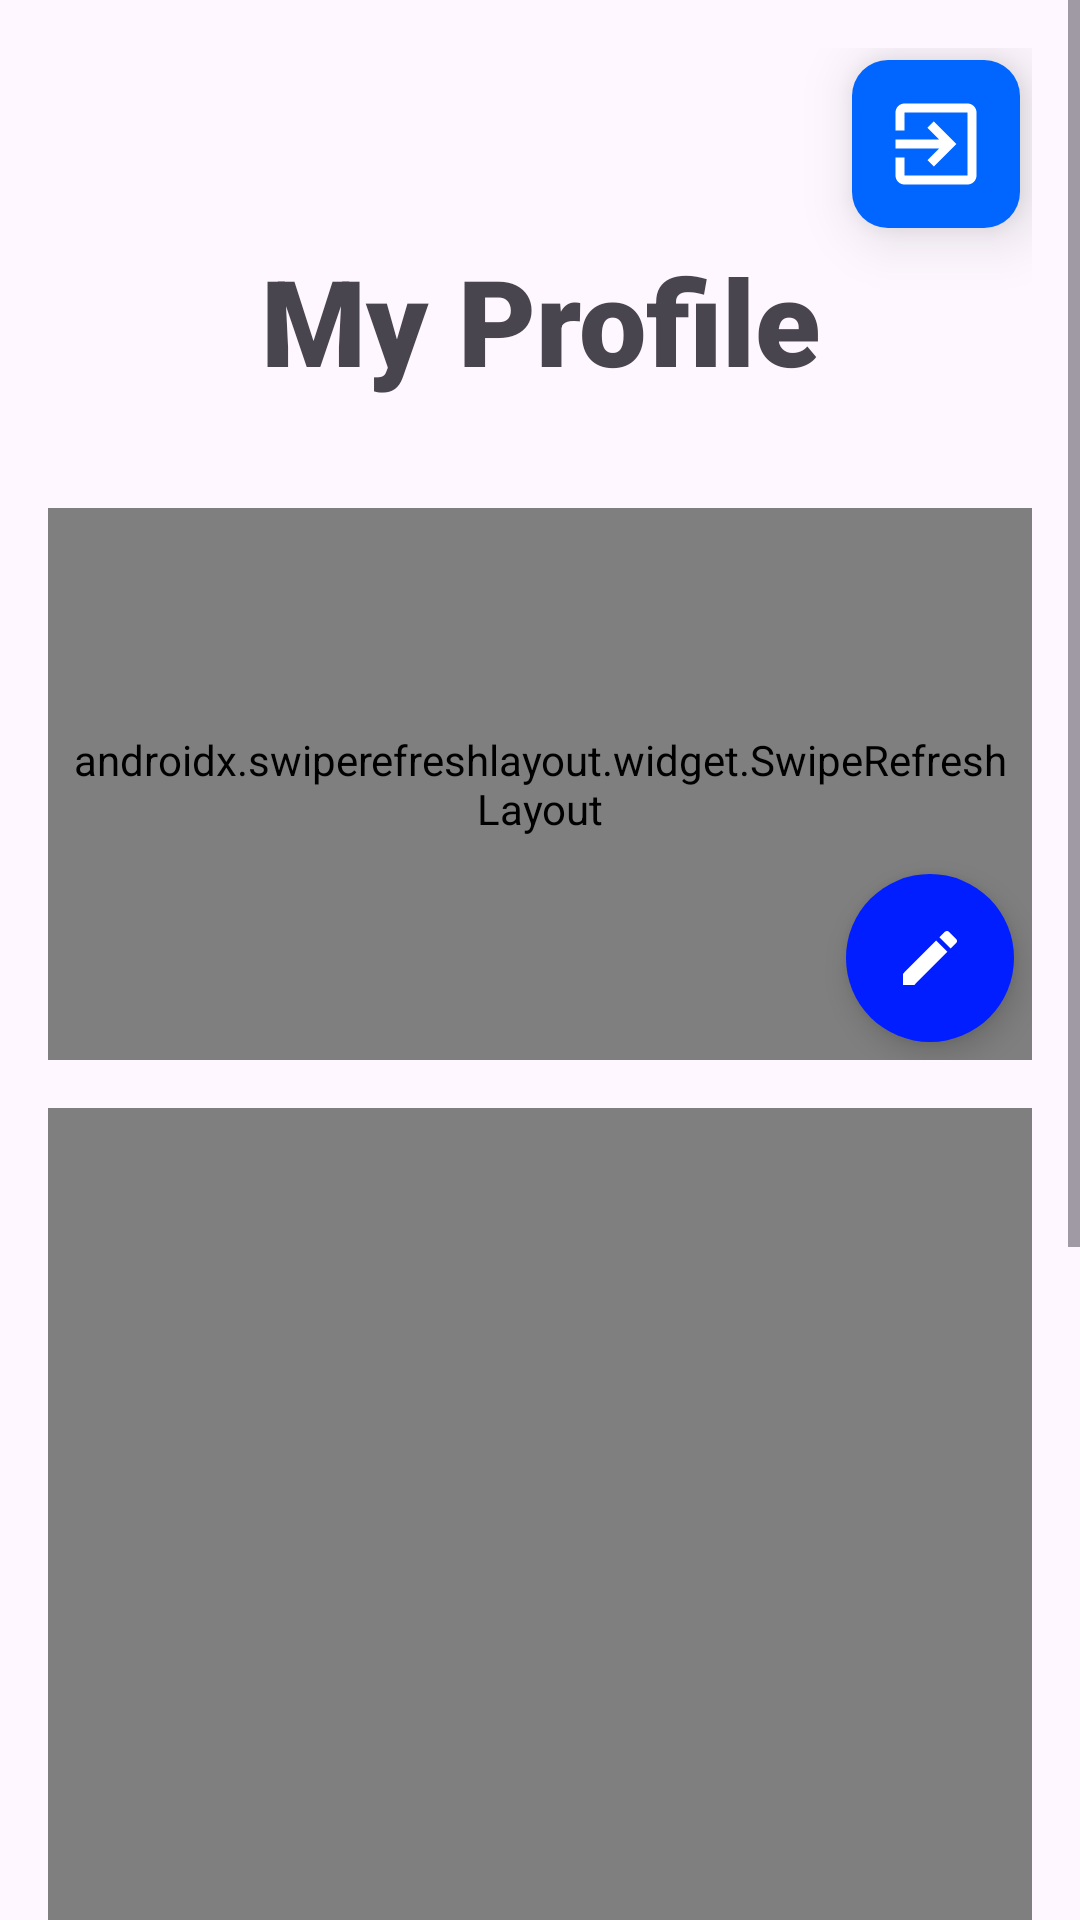

Here is an Android app screen rendered from its layout file. Give the layout XML and the strings, colors and styles it references.
<!-- AndroidManifest.xml: application theme Theme.NetologyAndroidHomeWork1 -->
<!-- res/layout/fragment_profile.xml -->
<ScrollView xmlns:android="http://schemas.android.com/apk/res/android"
    xmlns:app="http://schemas.android.com/apk/res-auto"
    xmlns:tools="http://schemas.android.com/tools"
    android:layout_width="match_parent"
    android:layout_height="match_parent"
    android:fillViewport="true">

    <androidx.constraintlayout.widget.ConstraintLayout
        android:layout_width="match_parent"
        android:layout_height="wrap_content"
        android:padding="16dp"
        tools:context="ru.netology.nmedia.fragments.ProfileFragment">

        <TextView
            android:id="@+id/my_profile_text_view"
            android:layout_width="wrap_content"
            android:layout_height="wrap_content"
            android:fontFamily="sans-serif-black"
            android:text="@string/my_profile"
            android:textSize="40sp"
            app:layout_constraintEnd_toEndOf="parent"
            app:layout_constraintStart_toStartOf="parent"
            app:layout_constraintTop_toBottomOf="@id/exit" />

        <LinearLayout
            android:id="@+id/data_profile_linear_layout"
            android:layout_width="match_parent"
            android:layout_height="wrap_content"
            android:layout_marginVertical="20dp"
            android:orientation="horizontal"
            app:layout_constraintEnd_toEndOf="parent"
            app:layout_constraintStart_toStartOf="parent"
            app:layout_constraintTop_toBottomOf="@id/my_profile_text_view">

            <ImageView
                android:id="@+id/profile_avatar"
                android:layout_width="0dp"
                android:layout_height="wrap_content"
                android:layout_weight="1"
                android:adjustViewBounds="true"
                tools:src="@drawable/ic_netologydz_foreground" />

            <LinearLayout
                android:layout_width="0dp"
                android:layout_height="match_parent"
                android:layout_weight="1"
                android:orientation="vertical">

                <com.google.android.material.card.MaterialCardView
                    android:id="@+id/data_profile"
                    android:layout_width="match_parent"
                    android:layout_height="wrap_content"
                    app:contentPadding="20dp"
                    app:layout_constraintEnd_toEndOf="parent"
                    app:layout_constraintStart_toStartOf="parent"
                    app:layout_constraintTop_toBottomOf="@id/profile_avatar">

                    <LinearLayout
                        android:layout_width="match_parent"
                        android:layout_height="match_parent"
                        android:orientation="vertical">

                        <TextView
                            android:id="@+id/login"
                            style="@style/TextViewMaterialCardView"
                            android:layout_width="wrap_content"
                            android:layout_height="wrap_content" />

                        <TextView
                            android:id="@+id/name"
                            style="@style/TextViewMaterialCardView"
                            android:layout_width="wrap_content"
                            android:layout_height="wrap_content"
                            android:text="" />
                    </LinearLayout>

                </com.google.android.material.card.MaterialCardView>


            </LinearLayout>
        </LinearLayout>

        <com.google.android.material.button.MaterialButton
            android:id="@+id/exit"
            style="@style/Widget.Material3.Button.IconButton.Filled"
            android:layout_width="wrap_content"
            android:layout_height="wrap_content"
            android:elevation="12dp"
            app:cornerRadius="12dp"
            app:icon="@drawable/baseline_exit_to_app_24"
            app:iconSize="36dp"
            app:layout_constraintEnd_toEndOf="parent"
            app:layout_constraintTop_toTopOf="parent"

            />
        <FrameLayout
            android:id="@+id/progress_bar_layout"
            android:layout_width="match_parent"
            android:layout_height="match_parent"
            android:background="@color/white"
            android:visibility="gone">

            <ProgressBar
                android:layout_width="wrap_content"
                android:layout_height="wrap_content"
                android:layout_gravity="center"
                android:visibility="visible" />
        </FrameLayout>
        <RelativeLayout
            android:id="@+id/relative_job_layout"
            android:layout_width="match_parent"
            android:layout_height="200dp"
            app:layout_constraintTop_toBottomOf="@id/data_profile_linear_layout"
            >
        <androidx.swiperefreshlayout.widget.SwipeRefreshLayout
            android:id="@+id/jobs_swipe_refresh_layout"
            android:layout_width="match_parent"
            android:layout_height="match_parent"
            android:layout_marginTop="16dp"
            android:background="@drawable/border_job"
            android:padding="8dp"
            >
            <androidx.core.widget.NestedScrollView
                android:layout_width="match_parent"
                android:layout_height="match_parent"
                android:fillViewport="true">

                <FrameLayout
                    android:layout_width="match_parent"
                    android:layout_height="match_parent"
                    android:visibility="visible">

                    <androidx.recyclerview.widget.RecyclerView
                        android:id="@+id/job_recycleView"
                        android:layout_width="match_parent"
                        android:layout_height="match_parent"
                        android:layout_margin="15dp"
                        app:layoutManager="androidx.recyclerview.widget.LinearLayoutManager"
                        tools:context=".activity.MainActivity"
                        tools:listitem="@layout/job" />

                    <TextView
                        android:id="@+id/empty_my_jobs_list_text"
                        android:layout_width="wrap_content"
                        android:layout_height="wrap_content"
                        android:layout_gravity="center"
                        android:text="@string/empty_jobs_message"
                        android:visibility="visible" />
                </FrameLayout>
            </androidx.core.widget.NestedScrollView>
        </androidx.swiperefreshlayout.widget.SwipeRefreshLayout>
        <com.google.android.material.floatingactionbutton.FloatingActionButton
            android:id="@+id/create_job_button"
            android:layout_width="wrap_content"
            android:layout_height="wrap_content"
            app:shapeAppearanceOverlay="@style/ShapeAppearanceOverlayExtended"
            android:layout_alignParentEnd="true"
            android:layout_alignParentBottom="true"
            android:layout_margin="6dp"
            android:backgroundTint="#001eff"
            app:tint = "@color/white"
            app:srcCompat="@drawable/baseline_create_24"
            />
        </RelativeLayout>
        <androidx.swiperefreshlayout.widget.SwipeRefreshLayout
            android:id="@+id/post_swipe_refresh_layout"
            android:layout_width="match_parent"
            android:layout_height="600dp"
            android:layout_marginTop="16dp"
            android:background="@drawable/border_post"
            android:padding="8dp"
            app:layout_constraintTop_toBottomOf="@id/relative_job_layout">

            <androidx.core.widget.NestedScrollView
                android:layout_width="match_parent"
                android:layout_height="match_parent"
                android:fillViewport="true">

                <FrameLayout
                    android:layout_width="match_parent"
                    android:layout_height="match_parent"
                    android:visibility="visible">

                    <androidx.recyclerview.widget.RecyclerView
                        android:id="@+id/post_recycleView"
                        android:layout_width="match_parent"
                        android:layout_height="wrap_content"
                        android:layout_margin="15dp"
                        app:layoutManager="androidx.recyclerview.widget.LinearLayoutManager"
                        tools:context=".activity.MainActivity"
                        tools:listitem="@layout/post" />

                    <TextView
                        android:id="@+id/empty_my_post_list_text"
                        android:layout_width="wrap_content"
                        android:layout_height="wrap_content"
                        android:layout_gravity="center"
                        android:text="@string/empty_posts_message"
                        android:visibility="gone" />
                </FrameLayout>
            </androidx.core.widget.NestedScrollView>
        </androidx.swiperefreshlayout.widget.SwipeRefreshLayout>
    </androidx.constraintlayout.widget.ConstraintLayout>
</ScrollView>
<!-- res/layout/job.xml (included above) -->
<?xml version="1.0" encoding="utf-8"?>
<androidx.constraintlayout.widget.ConstraintLayout xmlns:android="http://schemas.android.com/apk/res/android"
    xmlns:app="http://schemas.android.com/apk/res-auto"
    android:id="@+id/data_job"
    android:layout_width="match_parent"
    android:layout_height="wrap_content"
    android:layout_marginBottom="8dp"
    android:background="@drawable/border_item_job"
    android:padding="12dp"
    app:layout_constraintEnd_toEndOf="parent"
    app:layout_constraintStart_toStartOf="parent"
    app:layout_constraintTop_toTopOf="parent">

    <com.google.android.material.button.MaterialButton
        android:id="@+id/menu_job"
        style="@style/Widget.App.IconButton.Options"
        android:layout_width="wrap_content"
        android:layout_height="wrap_content"
        android:background="@android:color/transparent"
        app:icon="@drawable/baseline_more_vert_24"
        app:layout_constraintEnd_toEndOf="parent"
        app:layout_constraintTop_toTopOf="parent" />

    <LinearLayout
        android:layout_width="match_parent"
        android:layout_height="match_parent"
        android:orientation="vertical">

        <TextView
            android:id="@+id/name_job"
            style="@style/TextViewMaterialCardView"
            android:layout_width="wrap_content"
            android:layout_height="wrap_content" />

        <TextView
            android:id="@+id/position_job"
            style="@style/TextViewMaterialCardView"
            android:layout_width="wrap_content"
            android:layout_height="wrap_content" />

        <TextView
            android:id="@+id/work_date_job"
            style="@style/TextViewMaterialCardView"
            android:layout_width="wrap_content"
            android:layout_height="wrap_content" />


        <TextView
            android:id="@+id/link_job"
            style="@style/TextViewMaterialCardView"
            android:layout_width="wrap_content"
            android:layout_height="wrap_content" />

    </LinearLayout>

</androidx.constraintlayout.widget.ConstraintLayout>
<!-- res/layout/post.xml (included above) -->
<?xml version="1.0" encoding="utf-8"?>
<androidx.constraintlayout.widget.ConstraintLayout xmlns:android="http://schemas.android.com/apk/res/android"
    xmlns:app="http://schemas.android.com/apk/res-auto"
    xmlns:tools="http://schemas.android.com/tools"
    android:layout_width="match_parent"
    android:layout_height="wrap_content"
    android:background="@drawable/border_item_post"
    android:padding="15dp"
    android:theme="@style/ThemeOverlay.App"
    android:layout_marginBottom="12dp"
    >
    <ImageView
        android:id="@+id/avatar"
        android:layout_height="64dp"
        android:layout_width="64dp"
        app:layout_constraintStart_toStartOf="parent"
        app:layout_constraintTop_toTopOf="parent"
        tools:src="@sample/sample.json/data/avatarAuthor"
        />

    <TextView
        android:id="@+id/author"
        android:layout_width="0dp"
        android:layout_height="wrap_content"
        android:maxLines="1"
        android:textSize ="@dimen/authorTextSize"
        android:ellipsize="end"
        android:layout_marginStart="4dp"
        app:layout_constraintEnd_toStartOf="@id/menu"
        app:layout_constraintStart_toEndOf="@+id/avatar"
        app:layout_constraintTop_toTopOf="@id/avatar"
        app:layout_constraintBottom_toTopOf="@id/date"
        tools:text="@sample/sample.json/data/author"
        />
    <TextView
        android:id="@+id/date"
        android:layout_width="wrap_content"
        android:layout_height="wrap_content"
        android:maxLines="1"
        android:ellipsize="end"
        android:layout_marginStart="4dp"
        app:layout_constraintStart_toEndOf="@+id/avatar"
        app:layout_constraintTop_toBottomOf="@id/author"
        app:layout_constraintBottom_toBottomOf="@id/avatar"
        tools:text="@sample/sample.json/data/date"
        tools:textSize="17sp" />

    <com.google.android.material.button.MaterialButton
        android:id="@+id/menu"
        style="@style/Widget.App.IconButton.Options"
        android:layout_width="wrap_content"
        android:layout_height="wrap_content"
        android:background="@android:color/transparent"
        app:icon="@drawable/baseline_more_vert_24"
        app:layout_constraintEnd_toEndOf="parent"
        app:layout_constraintTop_toTopOf="@id/author"
     />
    <androidx.constraintlayout.widget.Barrier
        android:id = "@+id/barrier"
        android:layout_width="wrap_content"
        android:layout_height="wrap_content"
        app:constraint_referenced_ids="date,avatar"
        app:barrierDirection="bottom"
        app:barrierMargin="14dp"
        />
    <TextView
        android:id = "@+id/content"
        android:layout_width="match_parent"
        android:layout_height="wrap_content"
        app:layout_constraintTop_toBottomOf="@id/barrier"
        android:lineSpacingExtra="@dimen/lineSpacingExtra"
        android:layout_marginTop="10dp"
        />
    <ImageView
        android:id="@+id/attachment_image"
        android:layout_width="match_parent"
        android:layout_height="wrap_content"
        android:layout_marginTop="8dp"
        app:layout_constraintTop_toBottomOf="@id/link"
        android:visibility="gone"
        />
    <androidx.media3.ui.PlayerView
        android:id="@+id/attachment_video"
        app:surface_type="surface_view"
        android:layout_width="match_parent"
        android:layout_height="600dp"
        android:layout_marginTop="8dp"
        app:show_buffering="when_playing"
        app:show_shuffle_button="true"
        app:layout_constraintTop_toBottomOf="@id/link"
        android:visibility="gone"
        />
    <androidx.media3.ui.PlayerView
        android:id="@+id/attachment_audio"
        app:surface_type="none"
        android:layout_width="match_parent"
        android:layout_height="600dp"
        android:layout_marginTop="8dp"
        app:show_buffering="when_playing"
        app:show_shuffle_button="true"
        app:layout_constraintTop_toBottomOf="@id/link"
        android:visibility="gone"
        />
    <TextView
        android:id = "@+id/link"
        android:layout_width="wrap_content"
        android:layout_height="wrap_content"
        app:layout_constraintTop_toBottomOf="@id/content"
        android:lineSpacingExtra="@dimen/lineSpacingExtra"
        android:layout_marginTop="10dp"
        android:autoLink="web"
        />
    <androidx.constraintlayout.widget.Barrier
        android:id = "@+id/barrier2"
        android:layout_width="wrap_content"
        android:layout_height="wrap_content"
        app:constraint_referenced_ids="attachment_audio,attachment_image,attachment_video"
        app:barrierDirection="bottom"
        app:barrierMargin="14dp"
        />

    <com.google.android.material.button.MaterialButton
        android:id="@+id/like"
        style="@style/Widget.App.TextButton.Like"
        android:checkable="true"
        tools:checked="false"
        android:layout_width="wrap_content"
        android:layout_height="wrap_content"
        android:background="@android:color/transparent"
        app:icon="@drawable/ic_check_box"
        app:layout_constraintTop_toBottomOf="@id/barrier2"
        app:layout_constraintStart_toStartOf="parent"
        />
    <com.google.android.material.button.MaterialButton
        android:id="@+id/mentioned"
        style="@style/Widget.App.TextButton.Share"
        android:layout_width="wrap_content"
        android:layout_height="wrap_content"
        android:background="@android:color/transparent"
        app:icon="@drawable/mentioned_icon"
        app:layout_constraintStart_toStartOf="parent"
        app:layout_constraintTop_toBottomOf="@id/like" />
</androidx.constraintlayout.widget.ConstraintLayout>
<!-- resources referenced by this layout -->
<resources>
  <!-- drawable baseline_create_24 (drawable) -->
  <vector android:height="400dp" android:tint="#000000"
      android:viewportHeight="24" android:viewportWidth="24"
      android:width="400dp" xmlns:android="http://schemas.android.com/apk/res/android">
      <path android:fillColor="@android:color/white" android:pathData="M3,17.25V21h3.75L17.81,9.94l-3.75,-3.75L3,17.25zM20.71,7.04c0.39,-0.39 0.39,-1.02 0,-1.41l-2.34,-2.34c-0.39,-0.39 -1.02,-0.39 -1.41,0l-1.83,1.83 3.75,3.75 1.83,-1.83z"/>
  </vector>
  <!-- drawable border_item_job (drawable) -->
  <?xml version="1.0" encoding="utf-8"?>
  <shape xmlns:android="http://schemas.android.com/apk/res/android"
      android:shape="rectangle">
      <solid
          android:color="#2e82ff"
          />
      <corners
          android:radius="12dp"
          />
  </shape>
  <!-- drawable border_item_post (drawable) -->
  <?xml version="1.0" encoding="utf-8"?>
  <shape xmlns:android="http://schemas.android.com/apk/res/android"
      android:shape="rectangle">
      <solid
          android:color="#f5bfcf"
          />
      <corners
          android:radius="12dp"
          />
  </shape>
  <!-- drawable border_job (drawable) -->
  <?xml version="1.0" encoding="utf-8"?>
  <shape xmlns:android="http://schemas.android.com/apk/res/android"
      android:shape="rectangle">
      <solid
          android:color="@color/white"
          />
  
      <corners
          android:radius="30dp"
          />
      <stroke
          android:color = "?attr/colorPrimary"
          android:width="6dp"
          />
  </shape>
  <!-- drawable border_post (drawable) -->
  <?xml version="1.0" encoding="utf-8"?>
  <shape xmlns:android="http://schemas.android.com/apk/res/android"
      android:shape="rectangle">
      <solid
          android:color="@color/white"
          />
  
      <corners
          android:radius="30dp"
          />
      <stroke
          android:color = "?android:attr/statusBarColor"
          android:width="6dp"
          />
  </shape>
  <string name="empty_jobs_message">List of jobs is empty! </string>
  <string name="empty_posts_message">List of posts is empty! </string>
  <string name="my_profile">My Profile</string>
  <style name="ShapeAppearanceOverlayExtended" parent="">
          <item name="cornerFamily">rounded</item>
          <item name="cornerSize">30dp</item>
      </style>
  <style name="TextViewMaterialCardView">
          <item name="android:textColor">@color/white</item>
      </style>
  <style name="ThemeOverlay.App" parent="ThemeOverlay.Material3.Light">
          <item name="materialButtonStyle">@style/Widget.MaterialComponents.Button</item>
      </style>
  <style name="Widget.App.IconButton.Options" parent="Widget.Material3.Button.IconButton">
          <item name="android:paddingTop">0dp</item>
          <item name="android:paddingRight">0dp</item>
          <item name="android:paddingLeft">0dp</item>
          <item name="android:paddingBottom">0dp</item>
          <item name="android:minHeight">0dp</item>
          <item name="android:minWidth">0dp</item>
          <item name="iconTint">@null</item>
          <item name="iconSize">@null</item>
      </style>
  <style name="Widget.App.TextButton.Like">
          <item name="iconTint">@color/like_check_box_tint</item>
      </style>
  <style name="Widget.App.TextButton.Share">
          <item name="iconTint">@color/share_tint</item>
      </style>
  <style name="Widget.App.BottomNavigationView" parent="Widget.Material3.BottomNavigationView">
          <item name="materialThemeOverlay">@style/ThemeOverlay.App.BottomNavigationView</item>
      </style>
  <style name="Widget.App.TextView" parent="Widget.MaterialComponents.TextView">
          <item name="autoSizeTextType">uniform</item>
      </style>
  <style name="ThemeOverlay.App.BottomNavigationView" parent="">
      </style>
  <!-- not gathered from this repository: default colours our renderer supplied (Android Studio template values) -->
  <color name="white">#FFFFFFFF</color>
</resources>
